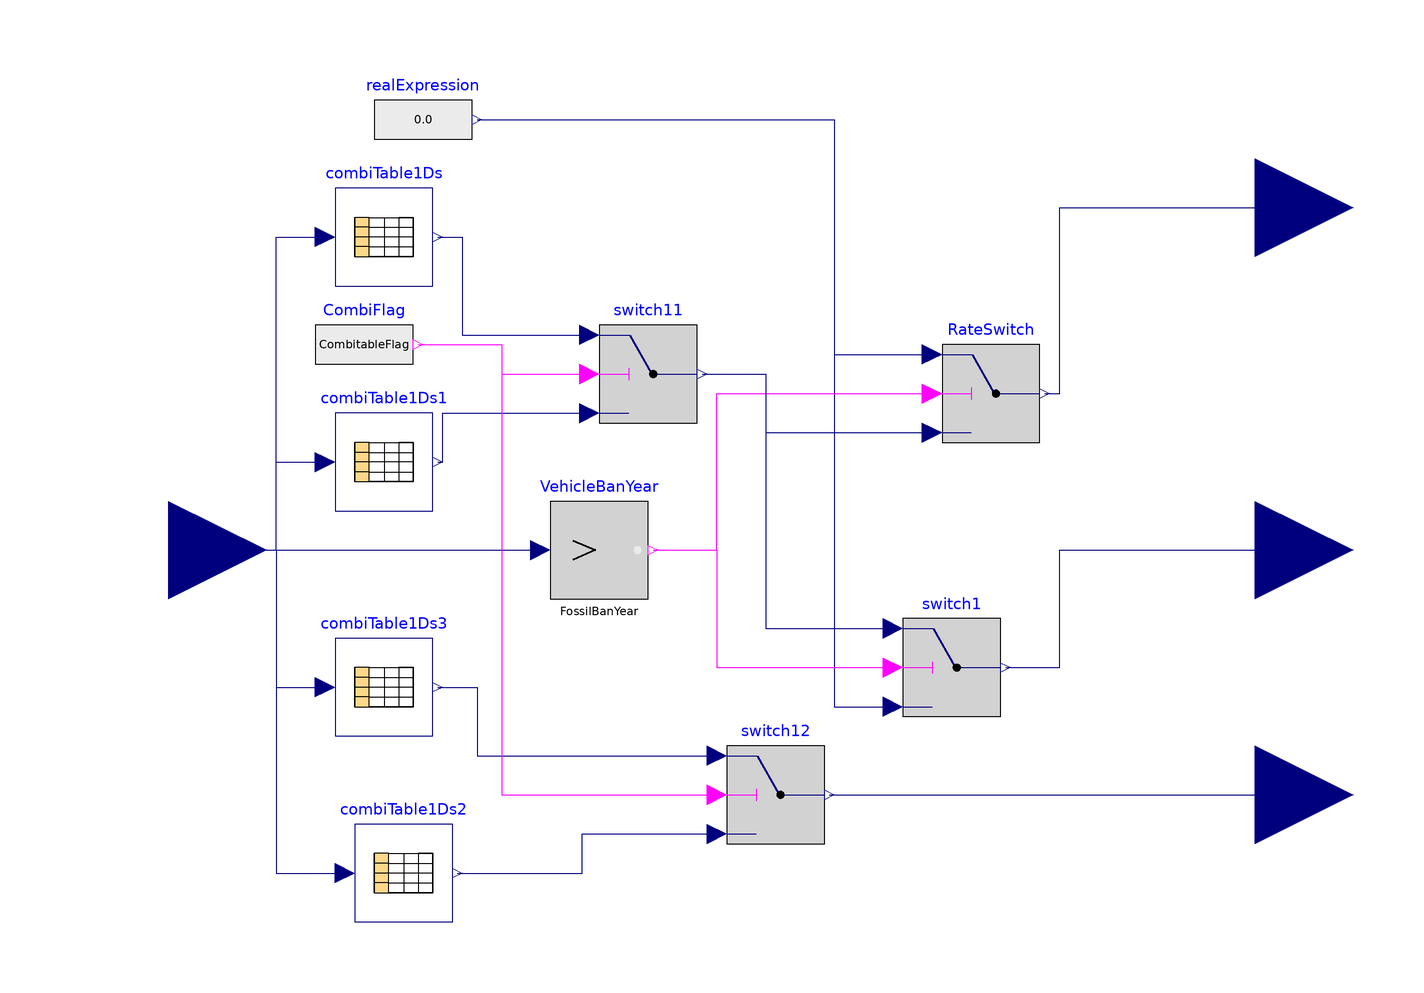

Above is the diagram view of the following Modelica model: its components placed by their Placement annotations and its connect equations drawn as lines.

model RateLogic
  parameter String Growth = Modelica.Utilities.Files.loadResource("modelica://TransportationModel/Resource/BioVehicle.txt");
  parameter String Depletion = Modelica.Utilities.Files.loadResource("modelica://TransportationModel/Resource/BioVehicle.txt");
  
  parameter String NewGrowth = Modelica.Utilities.Files.loadResource("modelica://TransportationModel/Resource/DummyData.txt");
  parameter String NewDepletion = Modelica.Utilities.Files.loadResource("modelica://TransportationModel/Resource/DummyData.txt");
  
  parameter Real FossilBanYear;
  parameter Boolean CombitableFlag = false;
  
  
  Modelica.Blocks.Interfaces.RealInput InputSimulationTime annotation(
    Placement(visible = true, transformation(origin = {-102, 0}, extent = {{-20, -20}, {20, 20}}, rotation = 0), iconTransformation(origin = {-120, 0}, extent = {{-20, -20}, {20, 20}}, rotation = 0)));
  Modelica.Blocks.Logical.GreaterThreshold VehicleBanYear(threshold = FossilBanYear)  annotation(
    Placement(visible = true, transformation(origin = {-14, 0}, extent = {{-10, -10}, {10, 10}}, rotation = 0)));
  Modelica.Blocks.Logical.Switch RateSwitch annotation(
    Placement(visible = true, transformation(origin = {66, 32}, extent = {{-10, -10}, {10, 10}}, rotation = 0)));
  Modelica.Blocks.Logical.Switch switch1 annotation(
    Placement(visible = true, transformation(origin = {58, -24}, extent = {{-10, -10}, {10, 10}}, rotation = 0)));
  Modelica.Blocks.Interfaces.RealInput GrowthRate annotation(
    Placement(visible = true, transformation(origin = {120, 70}, extent = {{-20, -20}, {20, 20}}, rotation = 0), iconTransformation(origin = {120, 72}, extent = {{-20, -20}, {20, 20}}, rotation = 0)));
  Modelica.Blocks.Interfaces.RealInput DepletionRate annotation(
    Placement(visible = true, transformation(origin = {120, -50}, extent = {{-20, -20}, {20, 20}}, rotation = 0), iconTransformation(origin = {120, -2}, extent = {{-20, -20}, {20, 20}}, rotation = 0)));
  Modelica.Blocks.Interfaces.RealInput GrowthToElectricVehicle annotation(
    Placement(visible = true, transformation(origin = {120, 0}, extent = {{-20, -20}, {20, 20}}, rotation = 0), iconTransformation(origin = {120, -72}, extent = {{-20, -20}, {20, 20}}, rotation = 0)));
  Modelica.Blocks.Sources.RealExpression realExpression annotation(
    Placement(visible = true, transformation(origin = {-50, 88}, extent = {{-10, -10}, {10, 10}}, rotation = 0)));
 
  Modelica.Blocks.Tables.CombiTable1Ds combiTable1Ds1(columns = 2:2, fileName = Growth, tableName = "Table", tableOnFile = true, verboseRead = false)  annotation(
    Placement(visible = true, transformation(origin = {-58, 18}, extent = {{-10, -10}, {10, 10}}, rotation = 0)));
 
  Modelica.Blocks.Tables.CombiTable1Ds combiTable1Ds2(columns = 2:2,fileName = Depletion, tableName = "Table", tableOnFile = true, verboseRead = false)  annotation(
    Placement(visible = true, transformation(origin = {-54, -66}, extent = {{-10, -10}, {10, 10}}, rotation = 0)));
 
  Modelica.Blocks.Logical.Switch switch11 annotation(
    Placement(visible = true, transformation(origin = {-4, 36}, extent = {{-10, -10}, {10, 10}}, rotation = 0)));
 
  Modelica.Blocks.Tables.CombiTable1Ds combiTable1Ds(columns = 2:2, fileName = NewGrowth, tableName = "Table", tableOnFile = true, verboseRead = false) annotation(
    Placement(visible = true, transformation(origin = {-58, 64}, extent = {{-10, -10}, {10, 10}}, rotation = 0)));
 
  Modelica.Blocks.Sources.BooleanExpression CombiFlag(y = CombitableFlag)  annotation(
    Placement(visible = true, transformation(origin = {-62, 42}, extent = {{-10, -10}, {10, 10}}, rotation = 0)));
 
  Modelica.Blocks.Logical.Switch switch12 annotation(
    Placement(visible = true, transformation(origin = {22, -50}, extent = {{-10, -10}, {10, 10}}, rotation = 0)));
 
  Modelica.Blocks.Tables.CombiTable1Ds combiTable1Ds3(columns = 2:2, fileName = NewDepletion, tableName = "Table", tableOnFile = true, verboseRead = false) annotation(
    Placement(visible = true, transformation(origin = {-58, -28}, extent = {{-10, -10}, {10, 10}}, rotation = 0)));
equation
 connect(realExpression.y, RateSwitch.u1) annotation(
    Line(points = {{-39, 88}, {34, 88}, {34, 40}, {54, 40}}, color = {0, 0, 127}));
 connect(RateSwitch.y, GrowthRate) annotation(
    Line(points = {{77, 32}, {80, 32}, {80, 70}, {120, 70}}, color = {0, 0, 127}));
 connect(switch1.y, GrowthToElectricVehicle) annotation(
    Line(points = {{69, -24}, {80, -24}, {80, 0}, {120, 0}}, color = {0, 0, 127}));
 connect(realExpression.y, switch1.u3) annotation(
    Line(points = {{-39, 88}, {34, 88}, {34, -32}, {46, -32}}, color = {0, 0, 127}));
 connect(VehicleBanYear.y, RateSwitch.u2) annotation(
    Line(points = {{-3, 0}, {10, 0}, {10, 32}, {54, 32}}, color = {255, 0, 255}));
 connect(VehicleBanYear.y, switch1.u2) annotation(
    Line(points = {{-3, 0}, {10, 0}, {10, -24}, {46, -24}}, color = {255, 0, 255}));
 connect(InputSimulationTime, VehicleBanYear.u) annotation(
    Line(points = {{-102, 0}, {-26, 0}}, color = {0, 0, 127}));
 connect(InputSimulationTime, combiTable1Ds2.u) annotation(
    Line(points = {{-102, 0}, {-80, 0}, {-80, -66}, {-66, -66}}, color = {0, 0, 127}));
 connect(switch11.y, RateSwitch.u3) annotation(
    Line(points = {{7, 36}, {20, 36}, {20, 24}, {54, 24}}, color = {0, 0, 127}));
 connect(switch11.y, switch1.u1) annotation(
    Line(points = {{7, 36}, {20, 36}, {20, -16}, {46, -16}}, color = {0, 0, 127}));
 connect(combiTable1Ds1.y[1], switch11.u3) annotation(
    Line(points = {{-47, 18}, {-46, 18}, {-46, 28}, {-16, 28}}, color = {0, 0, 127}));
 connect(combiTable1Ds.y[1], switch11.u1) annotation(
    Line(points = {{-47, 64}, {-42, 64}, {-42, 44}, {-16, 44}}, color = {0, 0, 127}));
 connect(switch12.y, DepletionRate) annotation(
    Line(points = {{33, -50}, {120, -50}}, color = {0, 0, 127}));
 connect(combiTable1Ds2.y[1], switch12.u3) annotation(
    Line(points = {{-43, -66}, {-17.5, -66}, {-17.5, -58}, {10, -58}}, color = {0, 0, 127}));
 connect(combiTable1Ds3.y[1], switch12.u1) annotation(
    Line(points = {{-47, -28}, {-39, -28}, {-39, -42}, {10, -42}}, color = {0, 0, 127}));
 connect(InputSimulationTime, combiTable1Ds3.u) annotation(
    Line(points = {{-102, 0}, {-80, 0}, {-80, -28}, {-70, -28}}, color = {0, 0, 127}));
 connect(InputSimulationTime, combiTable1Ds1.u) annotation(
    Line(points = {{-102, 0}, {-80, 0}, {-80, 18}, {-70, 18}}, color = {0, 0, 127}));
 connect(InputSimulationTime, combiTable1Ds.u) annotation(
    Line(points = {{-102, 0}, {-80, 0}, {-80, 64}, {-70, 64}}, color = {0, 0, 127}));
 connect(CombiFlag.y, switch11.u2) annotation(
    Line(points = {{-51, 42}, {-34, 42}, {-34, 36}, {-16, 36}}, color = {255, 0, 255}));
 connect(CombiFlag.y, switch12.u2) annotation(
    Line(points = {{-51, 42}, {-34, 42}, {-34, -50}, {10, -50}}, color = {255, 0, 255}));
  annotation(
    Icon(graphics = {Rectangle(lineColor = {225, 225, 225}, fillColor = {190, 190, 190}, fillPattern = FillPattern.HorizontalCylinder, lineThickness = 0.47, extent = {{-100, 100}, {100, -100}}, radius = 25), Text(extent = {{-100, 100}, {100, -100}}, textString = "%name%", fontSize = 10)}),
    Diagram(coordinateSystem(extent = {{-150, -100}, {150, 100}})));
end RateLogic;